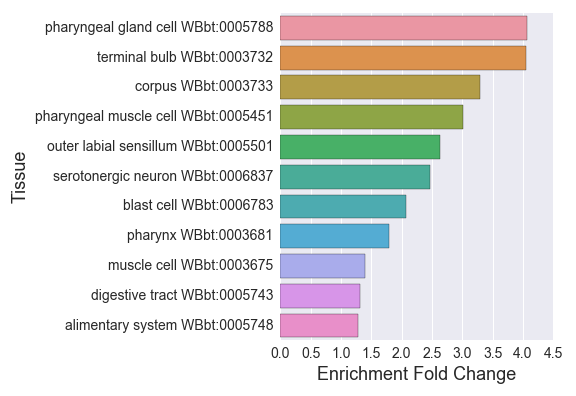

The table this chart was drawn from, first rows:
#pharyngeal_enriched_
, Tissue, Expected, Observed, Fold Change, Q value, Enrichment Fold Change
0, muscle cell WBbt:0003675, 36.0, 50.0, 1.389, 0.02514, 1.389
1, outer labial sensillum WBbt:0005501, 2.661, 7.0, 2.631, 0.04195, 2.631
2, corpus WBbt:0003733, 4.565, 15.0, 3.286, 0.0001357, 3.286
3, blast cell WBbt:0006783, 7.252, 15.0, 2.068, 0.02288, 2.068
4, pharyngeal muscle cell WBbt:0005451, 9.939, 30.0, 3.018, 2.570130413954721e-07, 3.018
5, alimentary system WBbt:0005748, 82.04, 105.0, 1.28, 6.672772394210035e-05, 1.28
6, pharyngeal gland cell WBbt:0005788, 3.443, 14.0, 4.066, 2.4307325986113265e-05, 4.066
7, serotonergic neuron WBbt:0006837, 6.078, 15.0, 2.468, 0.003815, 2.468
8, digestive tract WBbt:0005743, 80.14, 105.0, 1.31, 2.044477206426461e-05, 1.31
9, terminal bulb WBbt:0003732, 5.191, 21.0, 4.045, 2.570130413954721e-07, 4.045
10, pharynx WBbt:0003681, 47.56, 85.0, 1.787, 5.214495915126825e-10, 1.787
